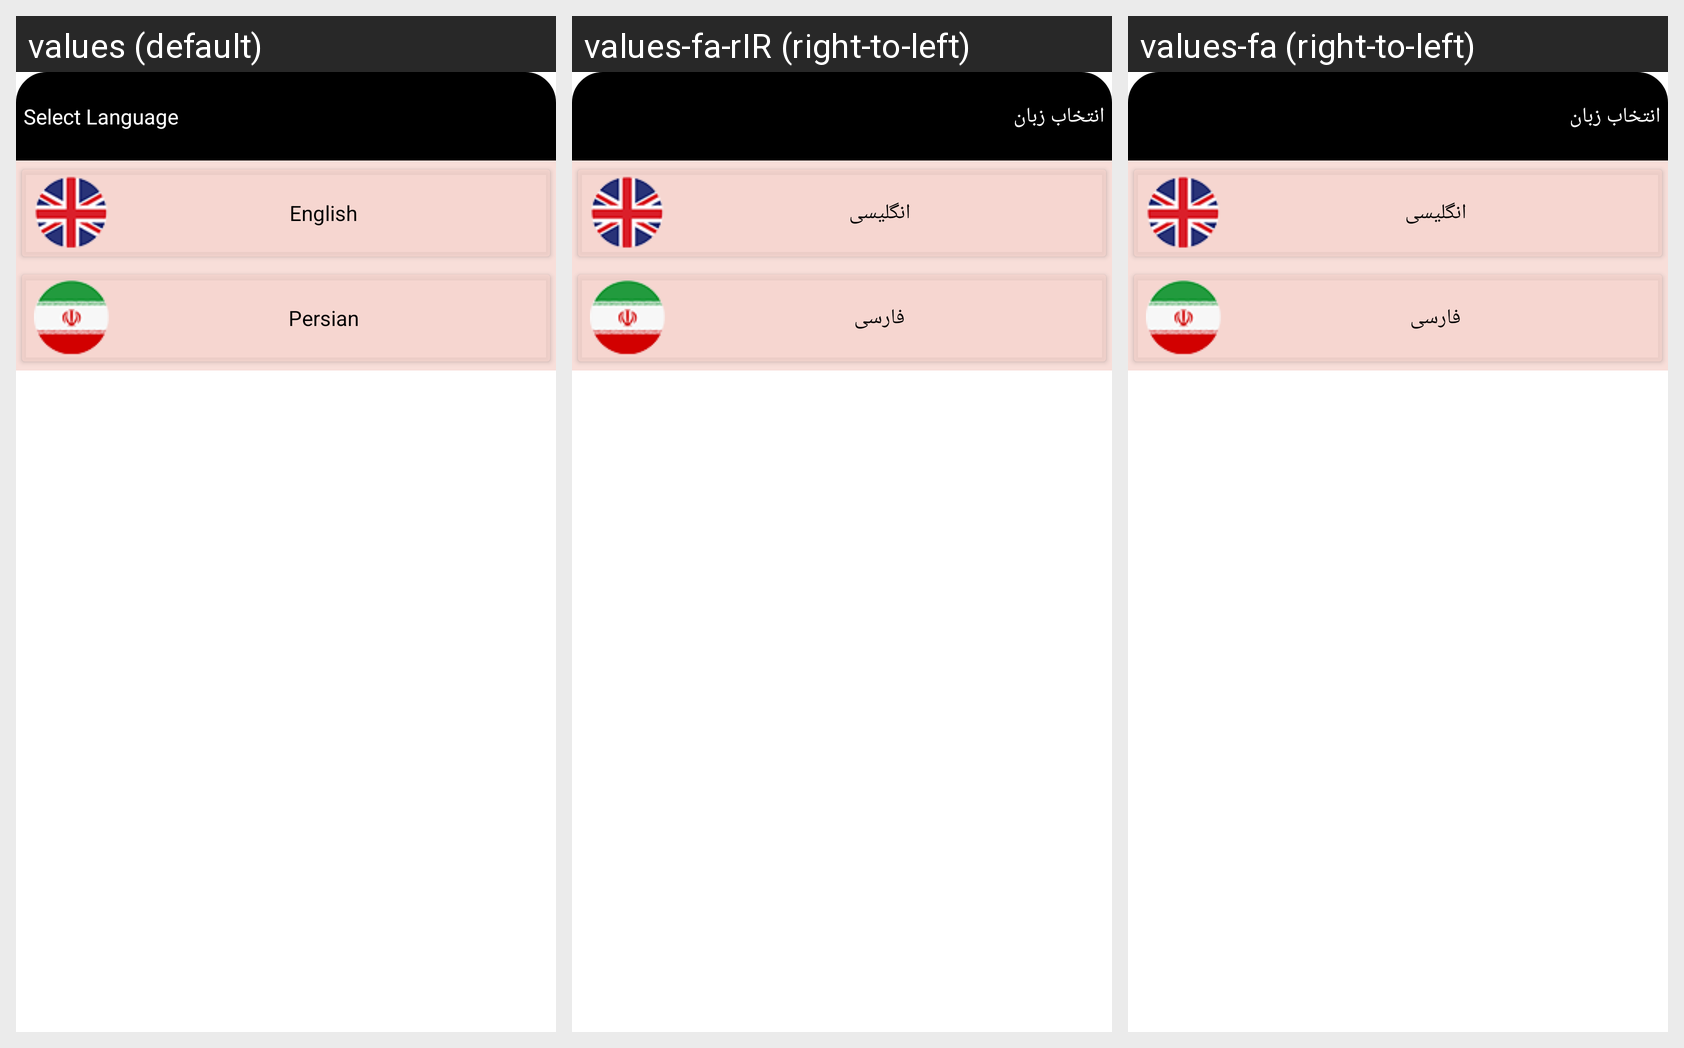

The Android screen above is rendered under several locales of the same app. Produce the string resources it draws, with the default and per-locale values.
Android screen res/layout/language_dialog.xml rendered under 3 locales, left to right: values (default), values-fa-rIR (right-to-left), values-fa (right-to-left). Device: Nexus 5 (rendered at 1080×1920; each locale shown at half size, 540×960, under a caption strip naming it); theme AppTheme.
Strings drawn on this screen, with the default value and each locale's value (text and hints the layout hard-codes, and strings that could not be matched under every locale, appear in the picture but are not listed):

selectLanguage
  values: Select Language
  values-fa-rIR: انتخاب زبان
  values-fa: انتخاب زبان

English
  values: English
  values-fa-rIR: انگلیسی
  values-fa: انگلیسی

Persian
  values: Persian
  values-fa-rIR: فارسی
  values-fa: فارسی
